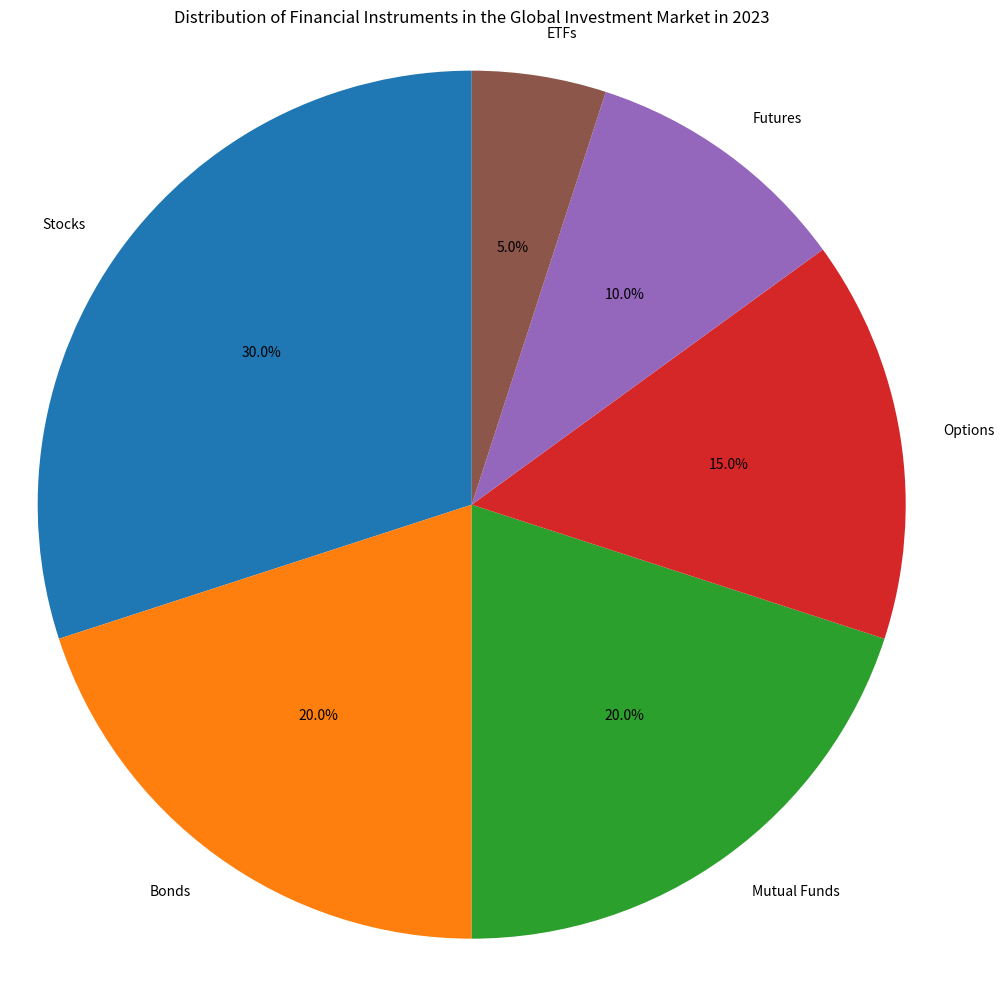

The script that saved this image: (Note: this script raises an exception after producing the figure.)

import matplotlib.pyplot as plt
import numpy as np

labels = ['Stocks','Bonds','Mutual Funds','Options','Futures','ETFs']
sizes = [30,20,20,15,10,5]

fig = plt.figure(figsize=(10, 10))
ax1 = fig.add_subplot(111)
ax1.pie(sizes, labels=labels, autopct='%1.1f%%', startangle=90)
ax1.set_title('Distribution of Financial Instruments in the Global Investment Market in 2023')
ax1.axis('equal') 
plt.tight_layout()
plt.savefig('pie chart/png/384.png')
plt.clf()
